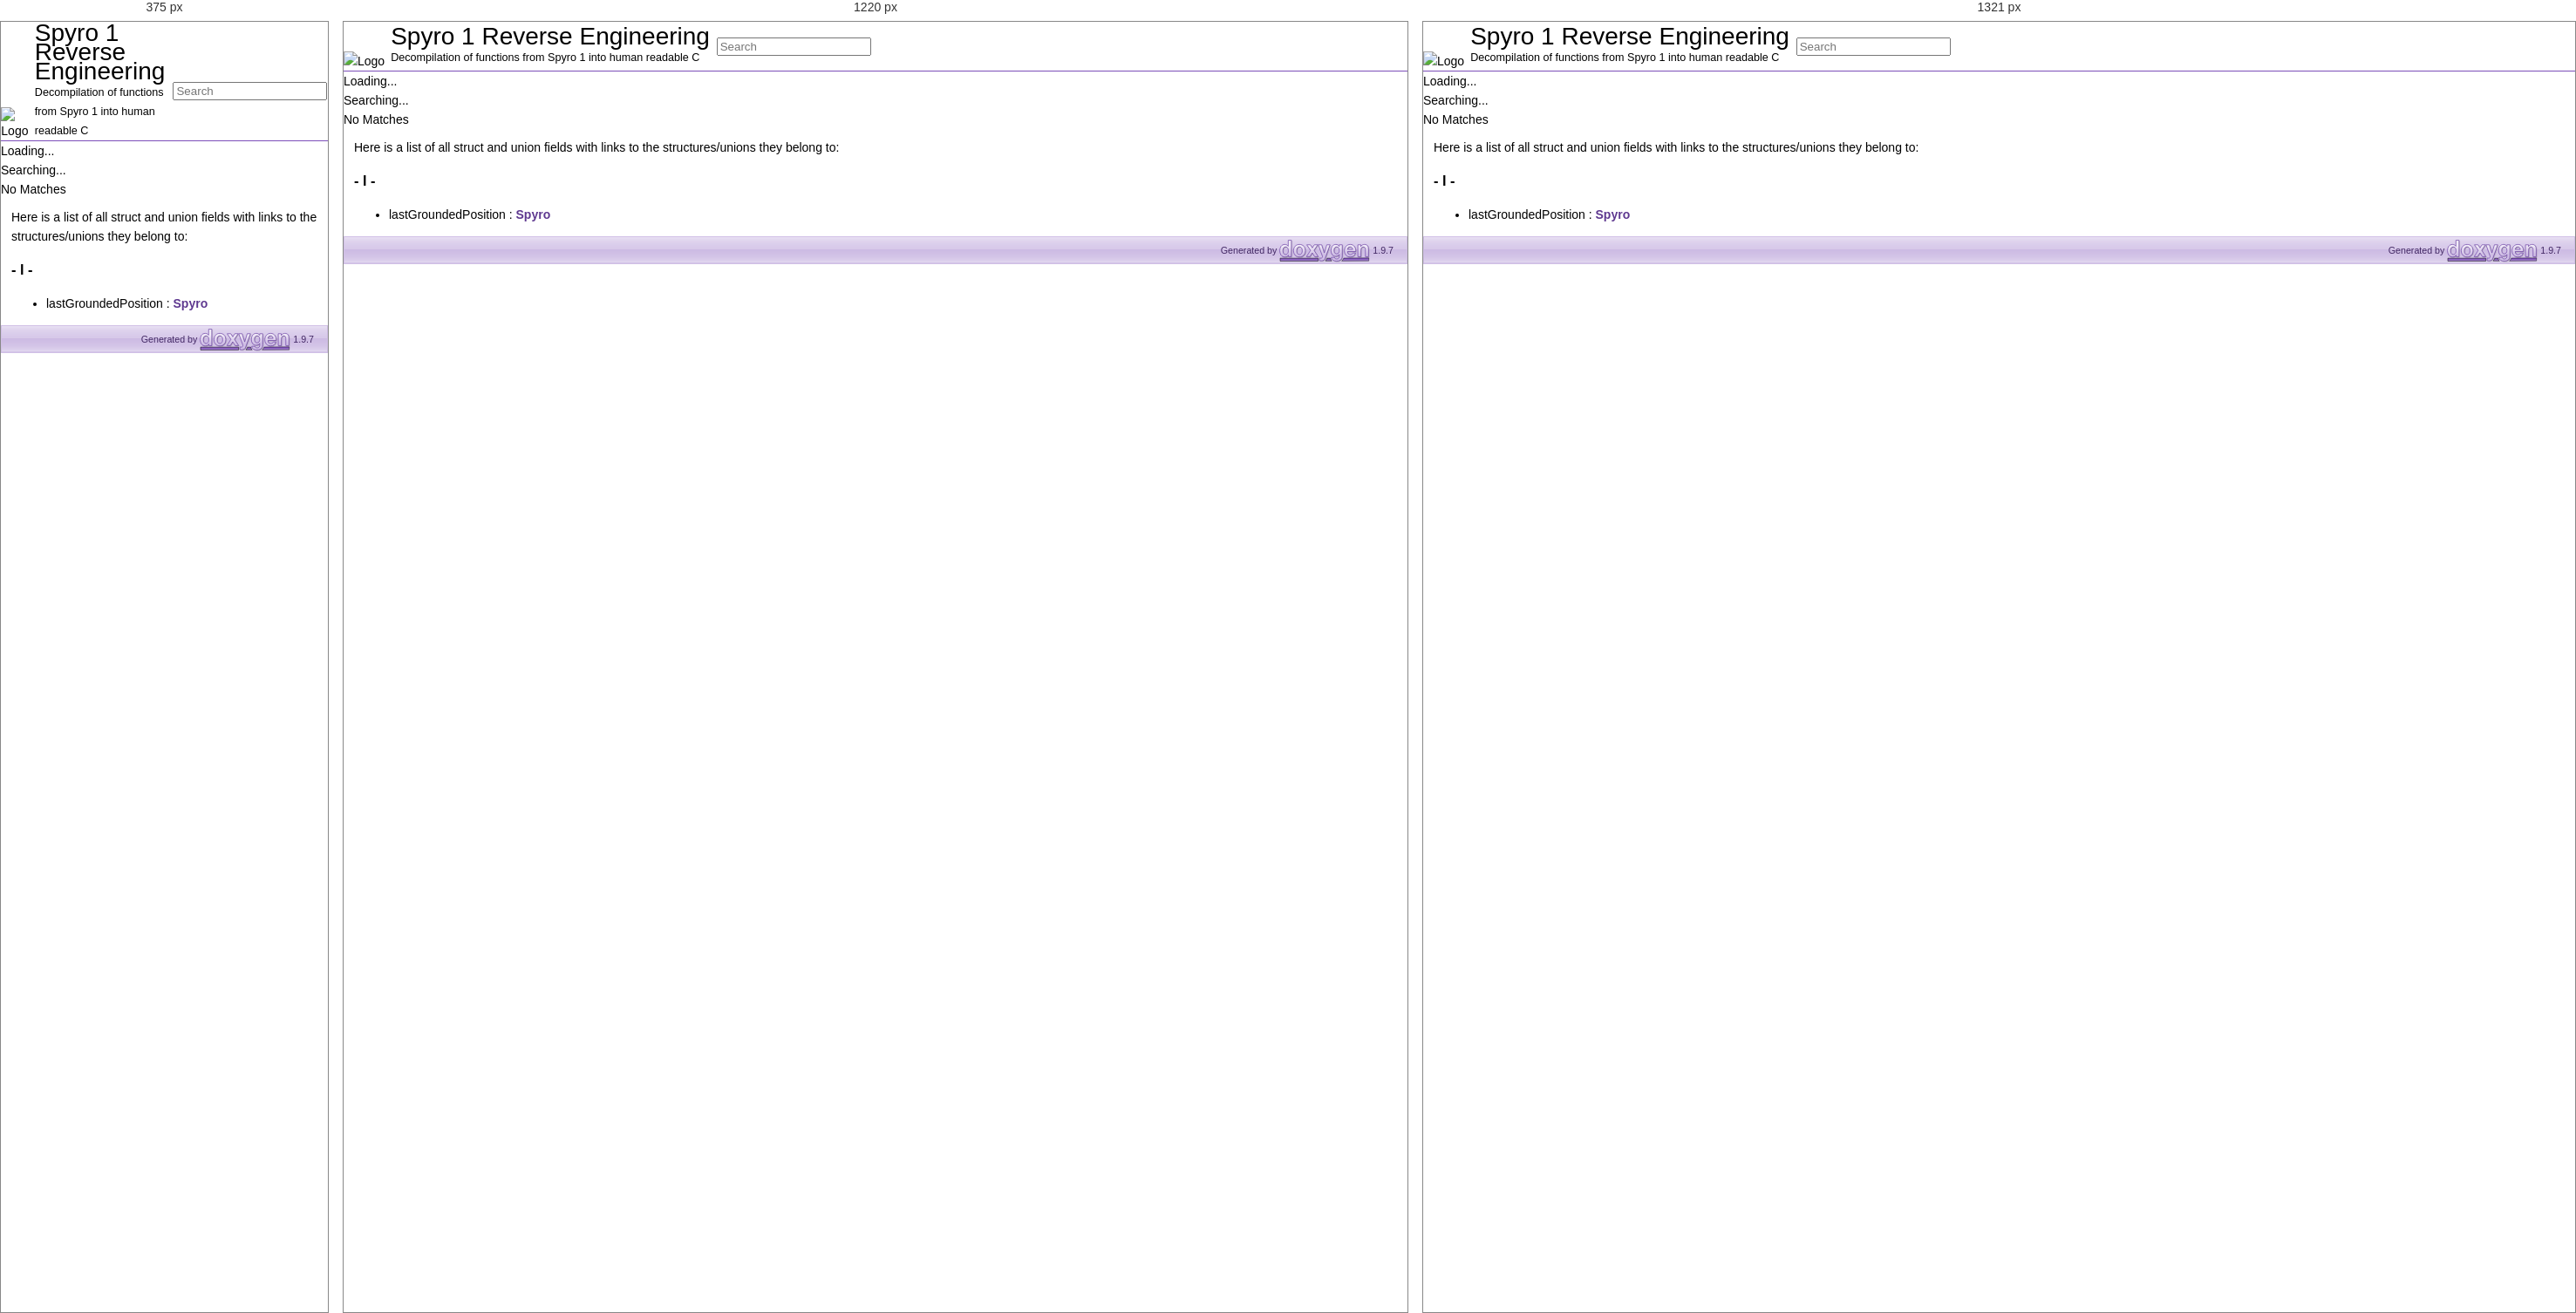
Rendered at 375 px, 1220 px and 1321 px, left to right.

<!-- file: functions_l.html -->
<!DOCTYPE html PUBLIC "-//W3C//DTD XHTML 1.0 Transitional//EN" "https://www.w3.org/TR/xhtml1/DTD/xhtml1-transitional.dtd">
<html xmlns="http://www.w3.org/1999/xhtml" lang="en-US">
<head>
<meta http-equiv="Content-Type" content="text/xhtml;charset=UTF-8"/>
<meta http-equiv="X-UA-Compatible" content="IE=11"/>
<meta name="generator" content="Doxygen 1.9.7"/>
<meta name="viewport" content="width=device-width, initial-scale=1"/>
<title>Spyro 1 Reverse Engineering: Data Fields</title>
<link href="tabs.css" rel="stylesheet" type="text/css"/>
<script type="text/javascript" src="jquery.js"></script>
<script type="text/javascript" src="dynsections.js"></script>
<link href="navtree.css" rel="stylesheet" type="text/css"/>
<script type="text/javascript" src="resize.js"></script>
<script type="text/javascript" src="navtreedata.js"></script>
<script type="text/javascript" src="navtree.js"></script>
<link href="search/search.css" rel="stylesheet" type="text/css"/>
<script type="text/javascript" src="search/searchdata.js"></script>
<script type="text/javascript" src="search/search.js"></script>
<script type="text/javascript">
/* @license magnet:?xt=urn:btih:d3d9a9a6595521f9666a5e94cc830dab83b65699&amp;dn=expat.txt MIT */
  $(document).ready(function() { init_search(); });
/* @license-end */
</script>
<link href="doxygen.css" rel="stylesheet" type="text/css" />
</head>
<body>
<div id="top"><!-- do not remove this div, it is closed by doxygen! -->
<div id="titlearea">
<table cellspacing="0" cellpadding="0">
 <tbody>
 <tr id="projectrow">
  <td id="projectlogo"><img alt="Logo" src="Spyroscope.ico"/></td>
  <td id="projectalign">
   <div id="projectname">Spyro 1 Reverse Engineering
   </div>
   <div id="projectbrief">Decompilation of functions from Spyro 1 into human readable C</div>
  </td>
    <td>        <div id="MSearchBox" class="MSearchBoxInactive">
        <span class="left">
          <span id="MSearchSelect"                onmouseover="return searchBox.OnSearchSelectShow()"                onmouseout="return searchBox.OnSearchSelectHide()">&#160;</span>
          <input type="text" id="MSearchField" value="" placeholder="Search" accesskey="S"
               onfocus="searchBox.OnSearchFieldFocus(true)" 
               onblur="searchBox.OnSearchFieldFocus(false)" 
               onkeyup="searchBox.OnSearchFieldChange(event)"/>
          </span><span class="right">
            <a id="MSearchClose" href="javascript:searchBox.CloseResultsWindow()"><img id="MSearchCloseImg" border="0" src="search/close.svg" alt=""/></a>
          </span>
        </div>
</td>
 </tr>
 </tbody>
</table>
</div>
<!-- end header part -->
<!-- Generated by Doxygen 1.9.7 -->
<script type="text/javascript">
/* @license magnet:?xt=urn:btih:d3d9a9a6595521f9666a5e94cc830dab83b65699&amp;dn=expat.txt MIT */
var searchBox = new SearchBox("searchBox", "search/",'.html');
/* @license-end */
</script>
</div><!-- top -->
<div id="side-nav" class="ui-resizable side-nav-resizable">
  <div id="nav-tree">
    <div id="nav-tree-contents">
      <div id="nav-sync" class="sync"></div>
    </div>
  </div>
  <div id="splitbar" style="-moz-user-select:none;" 
       class="ui-resizable-handle">
  </div>
</div>
<script type="text/javascript">
/* @license magnet:?xt=urn:btih:d3d9a9a6595521f9666a5e94cc830dab83b65699&amp;dn=expat.txt MIT */
$(document).ready(function(){initNavTree('functions_l.html',''); initResizable(); });
/* @license-end */
</script>
<div id="doc-content">
<!-- window showing the filter options -->
<div id="MSearchSelectWindow"
     onmouseover="return searchBox.OnSearchSelectShow()"
     onmouseout="return searchBox.OnSearchSelectHide()"
     onkeydown="return searchBox.OnSearchSelectKey(event)">
</div>

<!-- iframe showing the search results (closed by default) -->
<div id="MSearchResultsWindow">
<div id="MSearchResults">
<div class="SRPage">
<div id="SRIndex">
<div id="SRResults"></div>
<div class="SRStatus" id="Loading">Loading...</div>
<div class="SRStatus" id="Searching">Searching...</div>
<div class="SRStatus" id="NoMatches">No Matches</div>
</div>
</div>
</div>
</div>

<div class="contents">
<div class="textblock">Here is a list of all struct and union fields with links to the structures/unions they belong to:</div>

<h3><a id="index_l" name="index_l"></a>- l -</h3><ul>
<li>lastGroundedPosition&#160;:&#160;<a class="el" href="struct_spyro.html#a29115b23db74ccc620e4adfd283b929f">Spyro</a></li>
</ul>
</div><!-- contents -->
</div><!-- doc-content -->
<!-- start footer part -->
<div id="nav-path" class="navpath"><!-- id is needed for treeview function! -->
  <ul>
    <li class="footer">Generated by <a href="https://www.doxygen.org/index.html"><img class="footer" src="doxygen.svg" width="104" height="31" alt="doxygen"/></a> 1.9.7 </li>
  </ul>
</div>
</body>
</html>


/* @media block from doxygen.css */
@media(min-width: 1120px) {
	.classindex dl {
		column-count:2
	}
}

/* @media block from doxygen.css */
@media(min-width: 1320px) {
	.classindex dl {
		column-count:3
	}
}